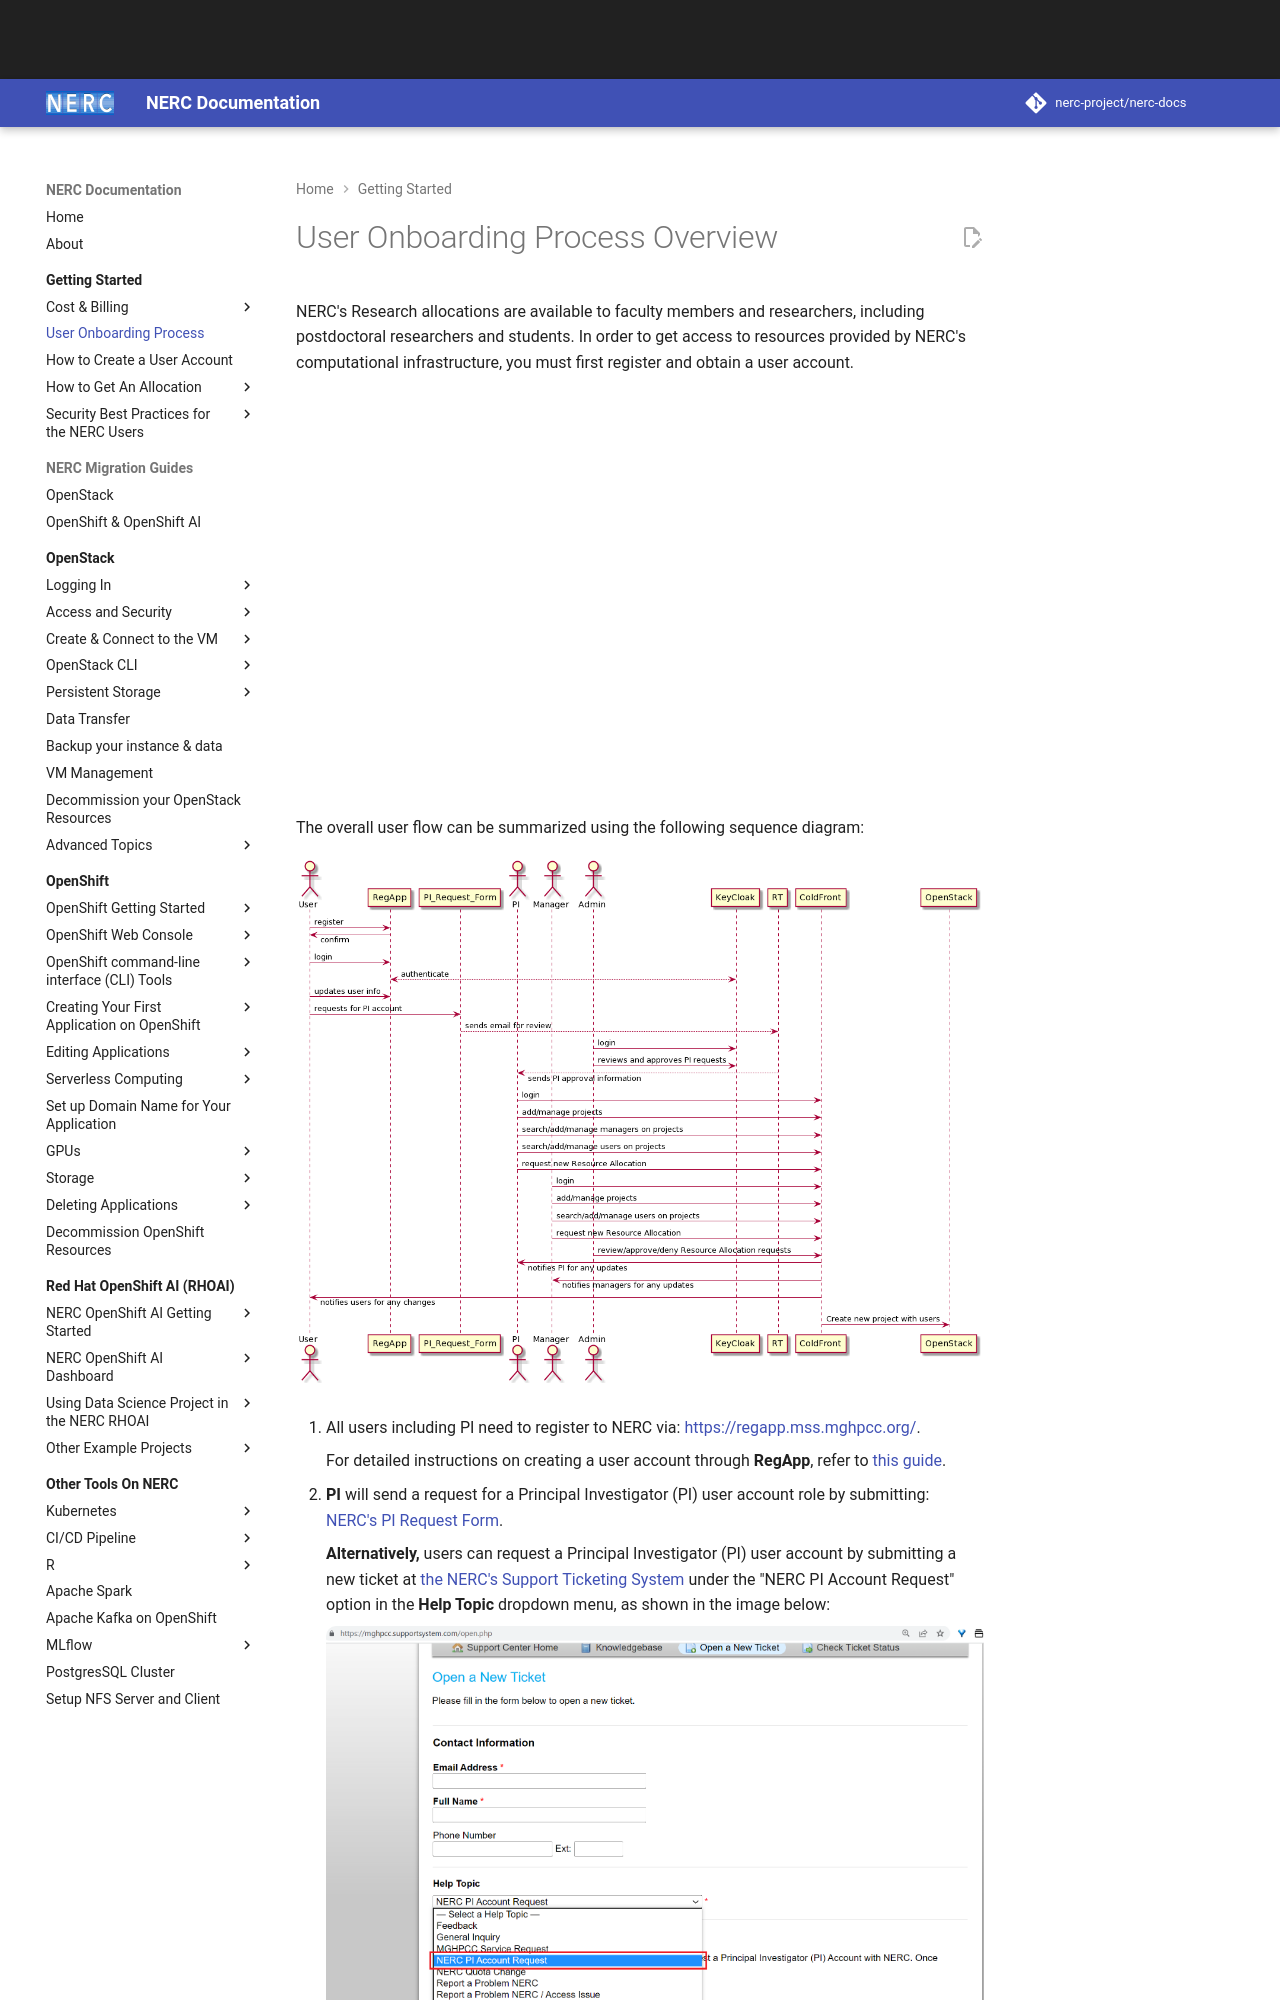

repository: nerc-project/nerc-docs · page: get-started/user-onboarding-on-NERC/index.html · generator: mkdocs

# User Onboarding Process Overview

NERC's Research allocations are available to faculty members and researchers, including
postdoctoral researchers and students. In order to get access to resources provided
by NERC's computational infrastructure, you must first register and obtain a user
account.

<!-- markdownlint-disable -->
<iframe width="600" height="400" src="https://www.youtube.com/embed/d8_49bg27is?si=eZY-I9TSV8PnrHl2" title="User Onboarding Process Overview" frameborder="0" allow="accelerometer; autoplay; clipboard-write; encrypted-media; gyroscope; picture-in-picture; web-share" referrerpolicy="strict-origin-when-cross-origin" allowfullscreen></iframe>
<!-- markdownlint-enable -->

The overall user flow can be summarized using the following sequence diagram:

![NERC user flow](images/user-flow-NERC.png)

1. All users including PI need to register to NERC via: [https://regapp.mss.mghpcc.org/](https://regapp.mss.mghpcc.org/).

    For detailed instructions on creating a user account through **RegApp**, refer
    to [this guide](create-a-user-portal-account.md).

2. **PI** will send a request for a Principal Investigator (PI) user account role
    by submitting: [NERC's PI Request Form](https://nerc.mghpcc.org/pi-account-request/).

    **Alternatively,** users can request a Principal Investigator (PI) user account
    by submitting a new ticket at [the NERC's Support Ticketing System](https://mghpcc.supportsystem.com/open.php)
    under the "NERC PI Account Request" option in the **Help Topic** dropdown menu,
    as shown in the image below:

    ![the NERC's Support Ticketing System PI Ticket](images/osticket-pi-request.png)

    !!! question "Principal Investigator Eligibility Information"

        - MGHPCC consortium members, whereby they enter into an service agreement
        with MGHPCC for the NERC services.

        - Non-members of MGHPCC can also be PIs of NERC Services, but must also have an active non-member agreement with MGHPCC.

        - External research focused institutions will be considered on a case-by-case basis and are subject to an external customer cost structure.

3. Wait until the PI request gets approved by the **NERC's admin**.

4. Once a PI request is **approved**, **PI** can add a **new project** and also
    search and add user(s) to the project - Other **general user(s)** can also
    see the project(s) once they are added to a project via: [https://coldfront.mss.mghpcc.org](https://coldfront.mss.mghpcc.org/).

    For detailed instructions about **NERC's ColdFront** and how to use it, refer
    to [this guide](allocation/coldfront.md).
